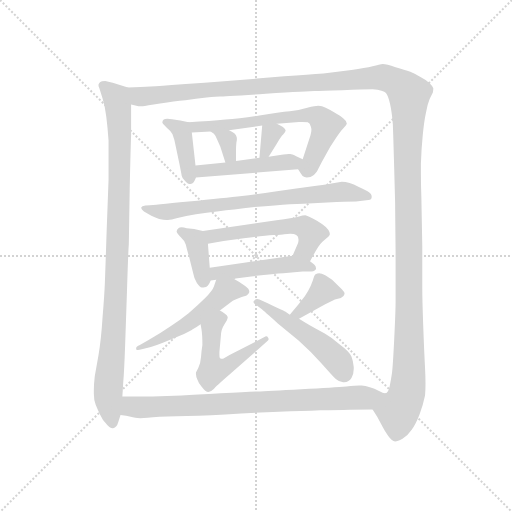
t = 0.00 s
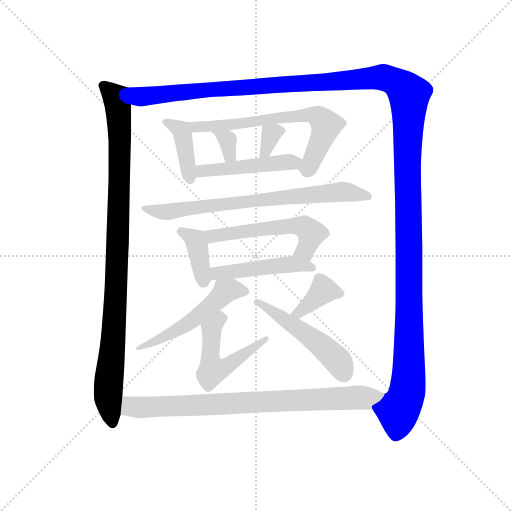
t = 2.39 s
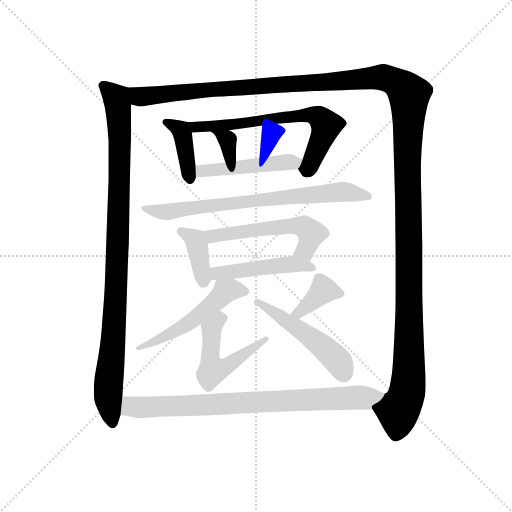
t = 4.78 s
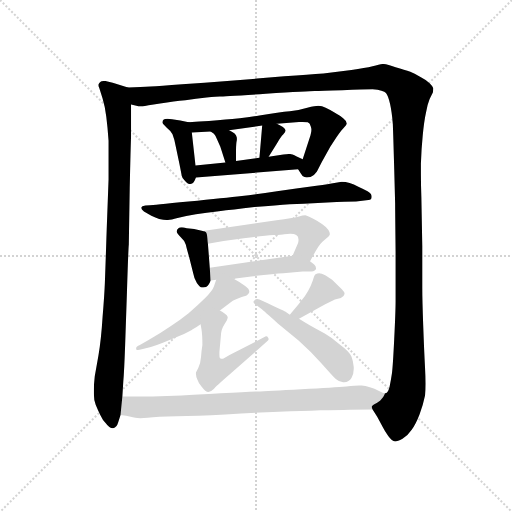
t = 7.17 s
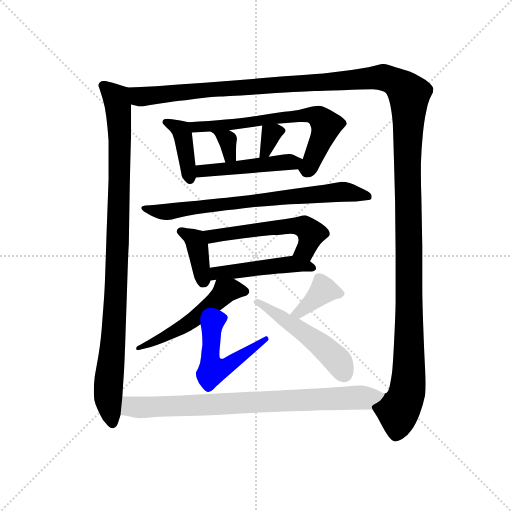
t = 9.56 s
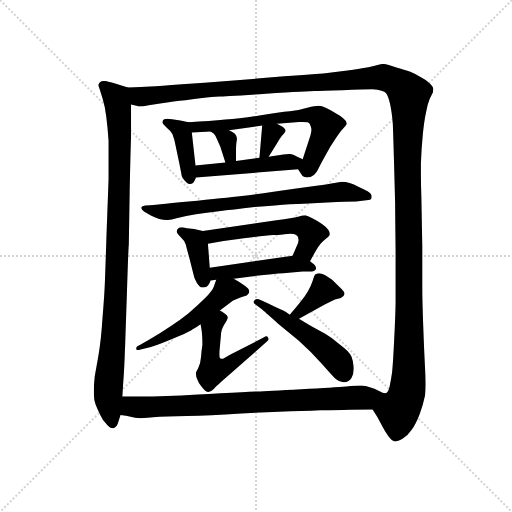
t = 11.95 s

The animated SVG that drew these frames (rendered in a browser with its animation timeline set to each time). Animation: 16 CSS @keyframes rules; one cycle of 11.95 s.

<svg version="1.1" viewBox="0 0 1024 1024" xmlns="http://www.w3.org/2000/svg">
  <g stroke="lightgray" stroke-dasharray="1,1" stroke-width="1" transform="scale(4, 4)">
    <line x1="0" y1="0" x2="256" y2="256"></line>
    <line x1="256" y1="0" x2="0" y2="256"></line>
    <line x1="128" y1="0" x2="128" y2="256"></line>
    <line x1="0" y1="128" x2="256" y2="128"></line>
  </g>
  <g transform="scale(0.92, -0.92) translate(60, -850)">
    <style type="text/css">
      
        @keyframes keyframes0 {
          from {
            stroke: blue;
            stroke-dashoffset: 1008;
            stroke-width: 128;
          }
          77% {
            animation-timing-function: step-end;
            stroke: blue;
            stroke-dashoffset: 0;
            stroke-width: 128;
          }
          to {
            stroke: black;
            stroke-width: 1024;
          }
        }
        #make-me-a-hanzi-animation-0 {
          animation: keyframes0 1.0703125s both;
          animation-delay: 0s;
          animation-timing-function: linear;
        }
      
        @keyframes keyframes1 {
          from {
            stroke: blue;
            stroke-dashoffset: 1627;
            stroke-width: 128;
          }
          84% {
            animation-timing-function: step-end;
            stroke: blue;
            stroke-dashoffset: 0;
            stroke-width: 128;
          }
          to {
            stroke: black;
            stroke-width: 1024;
          }
        }
        #make-me-a-hanzi-animation-1 {
          animation: keyframes1 1.5740559895833333s both;
          animation-delay: 1.0703125s;
          animation-timing-function: linear;
        }
      
        @keyframes keyframes2 {
          from {
            stroke: blue;
            stroke-dashoffset: 401;
            stroke-width: 128;
          }
          57% {
            animation-timing-function: step-end;
            stroke: blue;
            stroke-dashoffset: 0;
            stroke-width: 128;
          }
          to {
            stroke: black;
            stroke-width: 1024;
          }
        }
        #make-me-a-hanzi-animation-2 {
          animation: keyframes2 0.5763346354166666s both;
          animation-delay: 2.644368489583333s;
          animation-timing-function: linear;
        }
      
        @keyframes keyframes3 {
          from {
            stroke: blue;
            stroke-dashoffset: 670;
            stroke-width: 128;
          }
          69% {
            animation-timing-function: step-end;
            stroke: blue;
            stroke-dashoffset: 0;
            stroke-width: 128;
          }
          to {
            stroke: black;
            stroke-width: 1024;
          }
        }
        #make-me-a-hanzi-animation-3 {
          animation: keyframes3 0.7952473958333334s both;
          animation-delay: 3.2207031249999996s;
          animation-timing-function: linear;
        }
      
        @keyframes keyframes4 {
          from {
            stroke: blue;
            stroke-dashoffset: 324;
            stroke-width: 128;
          }
          51% {
            animation-timing-function: step-end;
            stroke: blue;
            stroke-dashoffset: 0;
            stroke-width: 128;
          }
          to {
            stroke: black;
            stroke-width: 1024;
          }
        }
        #make-me-a-hanzi-animation-4 {
          animation: keyframes4 0.513671875s both;
          animation-delay: 4.015950520833333s;
          animation-timing-function: linear;
        }
      
        @keyframes keyframes5 {
          from {
            stroke: blue;
            stroke-dashoffset: 332;
            stroke-width: 128;
          }
          52% {
            animation-timing-function: step-end;
            stroke: blue;
            stroke-dashoffset: 0;
            stroke-width: 128;
          }
          to {
            stroke: black;
            stroke-width: 1024;
          }
        }
        #make-me-a-hanzi-animation-5 {
          animation: keyframes5 0.5201822916666666s both;
          animation-delay: 4.529622395833333s;
          animation-timing-function: linear;
        }
      
        @keyframes keyframes6 {
          from {
            stroke: blue;
            stroke-dashoffset: 476;
            stroke-width: 128;
          }
          61% {
            animation-timing-function: step-end;
            stroke: blue;
            stroke-dashoffset: 0;
            stroke-width: 128;
          }
          to {
            stroke: black;
            stroke-width: 1024;
          }
        }
        #make-me-a-hanzi-animation-6 {
          animation: keyframes6 0.6373697916666666s both;
          animation-delay: 5.0498046875s;
          animation-timing-function: linear;
        }
      
        @keyframes keyframes7 {
          from {
            stroke: blue;
            stroke-dashoffset: 749;
            stroke-width: 128;
          }
          71% {
            animation-timing-function: step-end;
            stroke: blue;
            stroke-dashoffset: 0;
            stroke-width: 128;
          }
          to {
            stroke: black;
            stroke-width: 1024;
          }
        }
        #make-me-a-hanzi-animation-7 {
          animation: keyframes7 0.8595377604166666s both;
          animation-delay: 5.687174479166667s;
          animation-timing-function: linear;
        }
      
        @keyframes keyframes8 {
          from {
            stroke: blue;
            stroke-dashoffset: 385;
            stroke-width: 128;
          }
          56% {
            animation-timing-function: step-end;
            stroke: blue;
            stroke-dashoffset: 0;
            stroke-width: 128;
          }
          to {
            stroke: black;
            stroke-width: 1024;
          }
        }
        #make-me-a-hanzi-animation-8 {
          animation: keyframes8 0.5633138020833334s both;
          animation-delay: 6.546712239583334s;
          animation-timing-function: linear;
        }
      
        @keyframes keyframes9 {
          from {
            stroke: blue;
            stroke-dashoffset: 552;
            stroke-width: 128;
          }
          64% {
            animation-timing-function: step-end;
            stroke: blue;
            stroke-dashoffset: 0;
            stroke-width: 128;
          }
          to {
            stroke: black;
            stroke-width: 1024;
          }
        }
        #make-me-a-hanzi-animation-9 {
          animation: keyframes9 0.69921875s both;
          animation-delay: 7.110026041666667s;
          animation-timing-function: linear;
        }
      
        @keyframes keyframes10 {
          from {
            stroke: blue;
            stroke-dashoffset: 478;
            stroke-width: 128;
          }
          61% {
            animation-timing-function: step-end;
            stroke: blue;
            stroke-dashoffset: 0;
            stroke-width: 128;
          }
          to {
            stroke: black;
            stroke-width: 1024;
          }
        }
        #make-me-a-hanzi-animation-10 {
          animation: keyframes10 0.6389973958333334s both;
          animation-delay: 7.809244791666667s;
          animation-timing-function: linear;
        }
      
        @keyframes keyframes11 {
          from {
            stroke: blue;
            stroke-dashoffset: 532;
            stroke-width: 128;
          }
          63% {
            animation-timing-function: step-end;
            stroke: blue;
            stroke-dashoffset: 0;
            stroke-width: 128;
          }
          to {
            stroke: black;
            stroke-width: 1024;
          }
        }
        #make-me-a-hanzi-animation-11 {
          animation: keyframes11 0.6829427083333334s both;
          animation-delay: 8.4482421875s;
          animation-timing-function: linear;
        }
      
        @keyframes keyframes12 {
          from {
            stroke: blue;
            stroke-dashoffset: 521;
            stroke-width: 128;
          }
          63% {
            animation-timing-function: step-end;
            stroke: blue;
            stroke-dashoffset: 0;
            stroke-width: 128;
          }
          to {
            stroke: black;
            stroke-width: 1024;
          }
        }
        #make-me-a-hanzi-animation-12 {
          animation: keyframes12 0.6739908854166666s both;
          animation-delay: 9.131184895833334s;
          animation-timing-function: linear;
        }
      
        @keyframes keyframes13 {
          from {
            stroke: blue;
            stroke-dashoffset: 380;
            stroke-width: 128;
          }
          55% {
            animation-timing-function: step-end;
            stroke: blue;
            stroke-dashoffset: 0;
            stroke-width: 128;
          }
          to {
            stroke: black;
            stroke-width: 1024;
          }
        }
        #make-me-a-hanzi-animation-13 {
          animation: keyframes13 0.5592447916666666s both;
          animation-delay: 9.80517578125s;
          animation-timing-function: linear;
        }
      
        @keyframes keyframes14 {
          from {
            stroke: blue;
            stroke-dashoffset: 510;
            stroke-width: 128;
          }
          62% {
            animation-timing-function: step-end;
            stroke: blue;
            stroke-dashoffset: 0;
            stroke-width: 128;
          }
          to {
            stroke: black;
            stroke-width: 1024;
          }
        }
        #make-me-a-hanzi-animation-14 {
          animation: keyframes14 0.6650390625s both;
          animation-delay: 10.364420572916666s;
          animation-timing-function: linear;
        }
      
        @keyframes keyframes15 {
          from {
            stroke: blue;
            stroke-dashoffset: 820;
            stroke-width: 128;
          }
          73% {
            animation-timing-function: step-end;
            stroke: blue;
            stroke-dashoffset: 0;
            stroke-width: 128;
          }
          to {
            stroke: black;
            stroke-width: 1024;
          }
        }
        #make-me-a-hanzi-animation-15 {
          animation: keyframes15 0.9173177083333334s both;
          animation-delay: 11.029459635416666s;
          animation-timing-function: linear;
        }
      
    </style>
    
      <path d="M 218 660 L 185 670 Q 179 672 169 674 Q 160 674 158 672 Q 155 670 154 666 Q 154 662 156 658 L 163 636 Q 168 620 171 597 Q 174 574 176 544 L 176 460 L 172 352 Q 169 262 168 236 Q 167 209 163 161 Q 160 113 154 77 L 146 32 Q 144 14 144 2 L 144 -6 Q 144 -20 148 -30 Q 152 -40 158 -52 Q 164 -65 170 -70 Q 178 -81 185 -81 L 186 -81 Q 194 -79 197 -68 L 202 -52 L 206 -12 L 208 20 Q 210 43 212 99 L 216 216 Q 219 311 220 318 L 222 441 Q 224 532 225 556 L 225 623 C 225 653 225 658 218 660 Z" fill="lightgray"></path>
    
      <path d="M 750 -40 L 760 -56 L 772 -78 Q 776 -86 784 -98 Q 792 -109 799 -110 Q 804 -110 815 -104 Q 826 -97 835 -84 Q 844 -72 852 -51 Q 860 -30 864 -10 Q 865 1 865 16 Q 865 31 864 50 Q 862 88 860 143 Q 858 198 858 225 L 858 316 L 856 422 Q 855 449 855 472 L 855 494 Q 856 526 859 556 Q 862 587 866 605 Q 869 623 874 635 L 881 649 Q 882 654 882 658 Q 881 662 874 669 Q 867 676 855 682 Q 844 689 832 694 Q 820 698 800 704 Q 780 711 772 711 Q 766 710 750 706 Q 734 702 704 698 L 643 690 Q 612 688 558 684 L 434 674 Q 384 670 336 667 Q 287 663 267 662 Q 248 661 218 660 C 188 659 195 624 225 623 L 241 619 L 250 619 Q 257 620 288 625 Q 319 630 343 632 Q 366 636 389 638 Q 412 640 418 640 Q 424 640 518 646 Q 612 652 624 652 Q 637 653 684 654 Q 730 656 750 656 Q 774 654 779 648 Q 784 642 788 624 Q 792 606 794 580 Q 795 554 797 482 L 799 408 Q 799 394 800 303 L 800 195 Q 800 174 797 113 Q 794 52 792 38 Q 790 24 787 10 Q 784 -4 778 -5 L 777 -5 C 766 -33 742 -26 750 -40 Z" fill="lightgray"></path>
    
      <path d="M 350 584 L 332 588 L 314 591 Q 308 592 304 592 Q 298 592 296 590 Q 293 588 293 584 L 293 583 Q 294 580 302 573 Q 310 567 315 558 Q 319 548 322 532 L 330 494 Q 334 474 335 468 Q 336 463 341 458 Q 347 450 352 450 L 354 450 Q 358 451 361 454 Q 364 458 366 464 L 365 490 L 357 562 C 355 583 355 583 350 584 Z" fill="lightgray"></path>
    
      <path d="M 588 482 L 594 473 Q 597 467 602 465 Q 604 464 607 464 Q 611 464 615 465 Q 623 468 629 477 L 639 497 L 658 531 Q 680 566 687 572 Q 693 578 694 581 Q 694 587 686 593 Q 679 599 668 605 Q 657 612 648 616 Q 640 620 632 620 Q 626 620 608 616 Q 592 611 570 608 Q 548 606 504 599 Q 462 592 430 590 Q 398 587 350 584 C 320 582 327 561 357 562 L 398 564 L 438 567 L 510 577 L 542 581 L 590 585 L 598 585 Q 606 585 609 584 Q 614 582 616 574 Q 617 571 617 568 Q 617 563 615 556 L 598 504 C 590 479 586 485 588 482 Z" fill="lightgray"></path>
    
      <path d="M 398 564 L 405 559 Q 408 556 412 547 L 419 531 L 430 497 C 439 468 453 470 453 500 L 453 516 Q 453 533 454 541 Q 455 545 455 548 Q 455 551 454 553 Q 454 556 450 560 Q 446 563 438 567 C 411 581 374 581 398 564 Z" fill="lightgray"></path>
    
      <path d="M 510 577 L 504 507 C 501 477 508 484 524 509 L 542 538 Q 550 552 556 558 Q 561 564 561 567 Q 560 570 555 574 Q 550 577 542 581 C 515 595 512 596 510 577 Z" fill="lightgray"></path>
    
      <path d="M 366 464 L 588 482 C 618 484 625 491 598 504 L 585 510 Q 574 515 571 515 L 568 515 Q 564 515 556 514 L 524 509 L 504 507 L 453 500 L 430 497 L 365 490 C 335 487 336 462 366 464 Z" fill="lightgray"></path>
    
      <path d="M 256 403 Q 248 402 247 399 L 247 398 Q 247 395 253 390 L 269 381 Q 278 377 286 374 Q 296 372 302 372 L 305 372 Q 312 372 326 376 Q 344 380 366 384 Q 388 388 416 391 Q 444 394 493 400 Q 542 404 570 406 L 600 407 L 672 411 Q 708 412 714 412 L 741 415 Q 748 416 748 422 L 748 423 Q 748 429 739 434 Q 728 440 719 444 Q 709 449 700 452 Q 691 455 683 455 Q 678 454 667 452 Q 656 450 628 446 L 584 440 L 542 434 Q 501 428 466 424 Q 430 420 350 412 Q 270 404 266 404 L 256 403 Z" fill="lightgray"></path>
    
      <path d="M 381 348 L 362 352 L 346 354 Q 339 356 335 356 Q 330 356 328 354 Q 324 351 324 347 L 324 346 Q 325 342 333 334 Q 341 327 344 318 Q 346 309 351 292 L 360 256 Q 362 244 368 235 Q 374 226 379 225 L 382 225 Q 385 225 388 226 Q 392 229 394 232 Q 396 235 398 240 L 396 268 L 392 320 C 390 346 390 346 381 348 Z" fill="lightgray"></path>
    
      <path d="M 614 282 L 626 304 Q 636 322 646 329 Q 656 336 657 340 L 657 342 Q 657 345 654 350 Q 650 356 640 363 Q 630 370 620 375 Q 610 380 604 382 Q 599 382 588 379 Q 577 376 541 371 L 381 348 C 351 344 362 315 392 320 L 426 326 L 470 332 Q 514 338 534 339 Q 554 340 558 341 Q 565 342 571 342 Q 580 342 584 339 Q 589 336 589 329 Q 589 326 588 322 L 576 294 C 564 266 600 256 614 282 Z" fill="lightgray"></path>
    
      <path d="M 448 244 L 486 249 Q 536 255 556 256 L 598 260 L 617 260 Q 626 261 627 266 L 627 267 Q 627 271 623 275 L 614 282 C 595 297 595 297 576 294 L 396 268 C 366 264 368 235 398 240 L 410 242 L 448 244 Z" fill="lightgray"></path>
    
      <path d="M 418 175 L 446 196 Q 454 200 464 204 Q 475 206 478 209 Q 481 212 482 215 L 482 216 Q 482 222 473 228 Q 463 236 448 244 C 422 259 417 262 410 242 L 405 227 Q 402 218 386 202 Q 370 186 350 169 Q 330 153 310 140 Q 290 126 263 111 L 244 100 Q 236 97 236 93 L 236 91 Q 237 89 240 89 Q 243 89 246 90 L 266 95 Q 278 98 302 108 L 340 124 Q 354 130 359 134 Q 365 137 376 145 L 418 175 Z" fill="lightgray"></path>
    
      <path d="M 376 145 L 378 134 Q 380 122 380 100 Q 378 88 377 74 Q 376 60 371 50 L 366 40 L 366 37 Q 366 32 369 25 Q 372 16 378 10 Q 387 -2 393 -2 Q 398 -2 404 4 Q 409 10 439 36 L 522 109 Q 524 111 524 113 Q 524 114 523 116 Q 521 119 519 119 L 518 119 L 439 78 L 425 70 Q 419 70 418 72 Q 417 73 417 79 L 417 85 L 420 118 Q 420 133 428 145 Q 435 156 435 160 L 435 161 Q 434 165 429 168 Q 424 172 418 175 C 392 190 371 175 376 145 Z" fill="lightgray"></path>
    
      <path d="M 590 157 L 646 188 L 668 199 L 681 202 Q 688 206 689 211 L 689 212 Q 689 216 678 226 L 662 242 L 648 251 Q 638 256 634 256 Q 630 256 626 254 Q 623 252 620 240 Q 616 228 610 218 Q 604 207 595 196 Q 586 184 570 166 C 550 144 564 142 590 157 Z" fill="lightgray"></path>
    
      <path d="M 570 166 L 560 173 Q 558 174 547 179 Q 536 184 522 191 L 504 199 Q 501 200 499 200 Q 496 200 493 197 Q 491 195 491 194 Q 491 191 494 189 L 510 177 Q 512 175 544 147 L 589 110 Q 616 86 639 60 Q 662 34 670 26 Q 678 19 686 19 L 688 19 Q 699 19 704 28 Q 709 37 709 48 L 709 52 Q 708 65 704 75 Q 699 86 680 100 Q 662 116 646 125 L 626 136 Q 614 142 590 157 L 570 166 Z" fill="lightgray"></path>
    
      <path d="M 202 -52 L 214 -54 L 234 -58 Q 238 -59 245 -59 Q 252 -59 261 -58 Q 281 -56 324 -55 Q 366 -54 430 -51 Q 494 -47 546 -45 Q 598 -44 636 -42 Q 674 -42 700 -41 Q 726 -40 750 -40 C 780 -40 805 -17 777 -5 Q 773 -5 764 0 Q 754 6 744 8 Q 734 12 726 12 L 721 12 Q 713 12 693 10 Q 668 8 595 4 Q 522 0 499 -1 Q 475 -2 420 -5 Q 365 -8 335 -10 L 272 -12 L 206 -12 C 176 -12 172 -47 202 -52 Z" fill="lightgray"></path>
    
    
      <clipPath id="make-me-a-hanzi-clip-0">
        <path d="M 218 660 L 185 670 Q 179 672 169 674 Q 160 674 158 672 Q 155 670 154 666 Q 154 662 156 658 L 163 636 Q 168 620 171 597 Q 174 574 176 544 L 176 460 L 172 352 Q 169 262 168 236 Q 167 209 163 161 Q 160 113 154 77 L 146 32 Q 144 14 144 2 L 144 -6 Q 144 -20 148 -30 Q 152 -40 158 -52 Q 164 -65 170 -70 Q 178 -81 185 -81 L 186 -81 Q 194 -79 197 -68 L 202 -52 L 206 -12 L 208 20 Q 210 43 212 99 L 216 216 Q 219 311 220 318 L 222 441 Q 224 532 225 556 L 225 623 C 225 653 225 658 218 660 Z"></path>
      </clipPath>
      <path clip-path="url(#make-me-a-hanzi-clip-0)" d="M 163 664 L 193 636 L 201 545 L 193 229 L 175 -5 L 186 -73" fill="none" id="make-me-a-hanzi-animation-0" stroke-dasharray="880 1760" stroke-linecap="round"></path>
    
      <clipPath id="make-me-a-hanzi-clip-1">
        <path d="M 750 -40 L 760 -56 L 772 -78 Q 776 -86 784 -98 Q 792 -109 799 -110 Q 804 -110 815 -104 Q 826 -97 835 -84 Q 844 -72 852 -51 Q 860 -30 864 -10 Q 865 1 865 16 Q 865 31 864 50 Q 862 88 860 143 Q 858 198 858 225 L 858 316 L 856 422 Q 855 449 855 472 L 855 494 Q 856 526 859 556 Q 862 587 866 605 Q 869 623 874 635 L 881 649 Q 882 654 882 658 Q 881 662 874 669 Q 867 676 855 682 Q 844 689 832 694 Q 820 698 800 704 Q 780 711 772 711 Q 766 710 750 706 Q 734 702 704 698 L 643 690 Q 612 688 558 684 L 434 674 Q 384 670 336 667 Q 287 663 267 662 Q 248 661 218 660 C 188 659 195 624 225 623 L 241 619 L 250 619 Q 257 620 288 625 Q 319 630 343 632 Q 366 636 389 638 Q 412 640 418 640 Q 424 640 518 646 Q 612 652 624 652 Q 637 653 684 654 Q 730 656 750 656 Q 774 654 779 648 Q 784 642 788 624 Q 792 606 794 580 Q 795 554 797 482 L 799 408 Q 799 394 800 303 L 800 195 Q 800 174 797 113 Q 794 52 792 38 Q 790 24 787 10 Q 784 -4 778 -5 L 777 -5 C 766 -33 742 -26 750 -40 Z"></path>
      </clipPath>
      <path clip-path="url(#make-me-a-hanzi-clip-1)" d="M 225 655 L 246 640 L 773 682 L 821 655 L 829 642 L 829 42 L 825 -2 L 805 -43 L 800 -99" fill="none" id="make-me-a-hanzi-animation-1" stroke-dasharray="1499 2998" stroke-linecap="round"></path>
    
      <clipPath id="make-me-a-hanzi-clip-2">
        <path d="M 350 584 L 332 588 L 314 591 Q 308 592 304 592 Q 298 592 296 590 Q 293 588 293 584 L 293 583 Q 294 580 302 573 Q 310 567 315 558 Q 319 548 322 532 L 330 494 Q 334 474 335 468 Q 336 463 341 458 Q 347 450 352 450 L 354 450 Q 358 451 361 454 Q 364 458 366 464 L 365 490 L 357 562 C 355 583 355 583 350 584 Z"></path>
      </clipPath>
      <path clip-path="url(#make-me-a-hanzi-clip-2)" d="M 302 584 L 334 567 L 353 460" fill="none" id="make-me-a-hanzi-animation-2" stroke-dasharray="273 546" stroke-linecap="round"></path>
    
      <clipPath id="make-me-a-hanzi-clip-3">
        <path d="M 588 482 L 594 473 Q 597 467 602 465 Q 604 464 607 464 Q 611 464 615 465 Q 623 468 629 477 L 639 497 L 658 531 Q 680 566 687 572 Q 693 578 694 581 Q 694 587 686 593 Q 679 599 668 605 Q 657 612 648 616 Q 640 620 632 620 Q 626 620 608 616 Q 592 611 570 608 Q 548 606 504 599 Q 462 592 430 590 Q 398 587 350 584 C 320 582 327 561 357 562 L 398 564 L 438 567 L 510 577 L 542 581 L 590 585 L 598 585 Q 606 585 609 584 Q 614 582 616 574 Q 617 571 617 568 Q 617 563 615 556 L 598 504 C 590 479 586 485 588 482 Z"></path>
      </clipPath>
      <path clip-path="url(#make-me-a-hanzi-clip-3)" d="M 358 580 L 365 573 L 404 575 L 579 598 L 630 596 L 647 581 L 648 569 L 610 484 L 600 483" fill="none" id="make-me-a-hanzi-animation-3" stroke-dasharray="542 1084" stroke-linecap="round"></path>
    
      <clipPath id="make-me-a-hanzi-clip-4">
        <path d="M 398 564 L 405 559 Q 408 556 412 547 L 419 531 L 430 497 C 439 468 453 470 453 500 L 453 516 Q 453 533 454 541 Q 455 545 455 548 Q 455 551 454 553 Q 454 556 450 560 Q 446 563 438 567 C 411 581 374 581 398 564 Z"></path>
      </clipPath>
      <path clip-path="url(#make-me-a-hanzi-clip-4)" d="M 414 556 L 434 547 L 438 518 L 447 504" fill="none" id="make-me-a-hanzi-animation-4" stroke-dasharray="196 392" stroke-linecap="round"></path>
    
      <clipPath id="make-me-a-hanzi-clip-5">
        <path d="M 510 577 L 504 507 C 501 477 508 484 524 509 L 542 538 Q 550 552 556 558 Q 561 564 561 567 Q 560 570 555 574 Q 550 577 542 581 C 515 595 512 596 510 577 Z"></path>
      </clipPath>
      <path clip-path="url(#make-me-a-hanzi-clip-5)" d="M 553 566 L 530 558 L 518 520 L 508 514" fill="none" id="make-me-a-hanzi-animation-5" stroke-dasharray="204 408" stroke-linecap="round"></path>
    
      <clipPath id="make-me-a-hanzi-clip-6">
        <path d="M 366 464 L 588 482 C 618 484 625 491 598 504 L 585 510 Q 574 515 571 515 L 568 515 Q 564 515 556 514 L 524 509 L 504 507 L 453 500 L 430 497 L 365 490 C 335 487 336 462 366 464 Z"></path>
      </clipPath>
      <path clip-path="url(#make-me-a-hanzi-clip-6)" d="M 373 471 L 379 478 L 399 481 L 589 501" fill="none" id="make-me-a-hanzi-animation-6" stroke-dasharray="348 696" stroke-linecap="round"></path>
    
      <clipPath id="make-me-a-hanzi-clip-7">
        <path d="M 256 403 Q 248 402 247 399 L 247 398 Q 247 395 253 390 L 269 381 Q 278 377 286 374 Q 296 372 302 372 L 305 372 Q 312 372 326 376 Q 344 380 366 384 Q 388 388 416 391 Q 444 394 493 400 Q 542 404 570 406 L 600 407 L 672 411 Q 708 412 714 412 L 741 415 Q 748 416 748 422 L 748 423 Q 748 429 739 434 Q 728 440 719 444 Q 709 449 700 452 Q 691 455 683 455 Q 678 454 667 452 Q 656 450 628 446 L 584 440 L 542 434 Q 501 428 466 424 Q 430 420 350 412 Q 270 404 266 404 L 256 403 Z"></path>
      </clipPath>
      <path clip-path="url(#make-me-a-hanzi-clip-7)" d="M 253 399 L 293 389 L 690 433 L 741 423" fill="none" id="make-me-a-hanzi-animation-7" stroke-dasharray="621 1242" stroke-linecap="round"></path>
    
      <clipPath id="make-me-a-hanzi-clip-8">
        <path d="M 381 348 L 362 352 L 346 354 Q 339 356 335 356 Q 330 356 328 354 Q 324 351 324 347 L 324 346 Q 325 342 333 334 Q 341 327 344 318 Q 346 309 351 292 L 360 256 Q 362 244 368 235 Q 374 226 379 225 L 382 225 Q 385 225 388 226 Q 392 229 394 232 Q 396 235 398 240 L 396 268 L 392 320 C 390 346 390 346 381 348 Z"></path>
      </clipPath>
      <path clip-path="url(#make-me-a-hanzi-clip-8)" d="M 333 347 L 364 328 L 383 237" fill="none" id="make-me-a-hanzi-animation-8" stroke-dasharray="257 514" stroke-linecap="round"></path>
    
      <clipPath id="make-me-a-hanzi-clip-9">
        <path d="M 614 282 L 626 304 Q 636 322 646 329 Q 656 336 657 340 L 657 342 Q 657 345 654 350 Q 650 356 640 363 Q 630 370 620 375 Q 610 380 604 382 Q 599 382 588 379 Q 577 376 541 371 L 381 348 C 351 344 362 315 392 320 L 426 326 L 470 332 Q 514 338 534 339 Q 554 340 558 341 Q 565 342 571 342 Q 580 342 584 339 Q 589 336 589 329 Q 589 326 588 322 L 576 294 C 564 266 600 256 614 282 Z"></path>
      </clipPath>
      <path clip-path="url(#make-me-a-hanzi-clip-9)" d="M 389 343 L 401 336 L 573 360 L 601 357 L 616 343 L 611 321 L 604 307 L 584 299" fill="none" id="make-me-a-hanzi-animation-9" stroke-dasharray="424 848" stroke-linecap="round"></path>
    
      <clipPath id="make-me-a-hanzi-clip-10">
        <path d="M 448 244 L 486 249 Q 536 255 556 256 L 598 260 L 617 260 Q 626 261 627 266 L 627 267 Q 627 271 623 275 L 614 282 C 595 297 595 297 576 294 L 396 268 C 366 264 368 235 398 240 L 410 242 L 448 244 Z"></path>
      </clipPath>
      <path clip-path="url(#make-me-a-hanzi-clip-10)" d="M 403 247 L 420 258 L 571 276 L 620 267" fill="none" id="make-me-a-hanzi-animation-10" stroke-dasharray="350 700" stroke-linecap="round"></path>
    
      <clipPath id="make-me-a-hanzi-clip-11">
        <path d="M 418 175 L 446 196 Q 454 200 464 204 Q 475 206 478 209 Q 481 212 482 215 L 482 216 Q 482 222 473 228 Q 463 236 448 244 C 422 259 417 262 410 242 L 405 227 Q 402 218 386 202 Q 370 186 350 169 Q 330 153 310 140 Q 290 126 263 111 L 244 100 Q 236 97 236 93 L 236 91 Q 237 89 240 89 Q 243 89 246 90 L 266 95 Q 278 98 302 108 L 340 124 Q 354 130 359 134 Q 365 137 376 145 L 418 175 Z"></path>
      </clipPath>
      <path clip-path="url(#make-me-a-hanzi-clip-11)" d="M 475 216 L 444 221 L 430 217 L 362 155 L 239 92" fill="none" id="make-me-a-hanzi-animation-11" stroke-dasharray="404 808" stroke-linecap="round"></path>
    
      <clipPath id="make-me-a-hanzi-clip-12">
        <path d="M 376 145 L 378 134 Q 380 122 380 100 Q 378 88 377 74 Q 376 60 371 50 L 366 40 L 366 37 Q 366 32 369 25 Q 372 16 378 10 Q 387 -2 393 -2 Q 398 -2 404 4 Q 409 10 439 36 L 522 109 Q 524 111 524 113 Q 524 114 523 116 Q 521 119 519 119 L 518 119 L 439 78 L 425 70 Q 419 70 418 72 Q 417 73 417 79 L 417 85 L 420 118 Q 420 133 428 145 Q 435 156 435 160 L 435 161 Q 434 165 429 168 Q 424 172 418 175 C 392 190 371 175 376 145 Z"></path>
      </clipPath>
      <path clip-path="url(#make-me-a-hanzi-clip-12)" d="M 427 161 L 400 135 L 397 64 L 402 45 L 434 54 L 519 114" fill="none" id="make-me-a-hanzi-animation-12" stroke-dasharray="393 786" stroke-linecap="round"></path>
    
      <clipPath id="make-me-a-hanzi-clip-13">
        <path d="M 590 157 L 646 188 L 668 199 L 681 202 Q 688 206 689 211 L 689 212 Q 689 216 678 226 L 662 242 L 648 251 Q 638 256 634 256 Q 630 256 626 254 Q 623 252 620 240 Q 616 228 610 218 Q 604 207 595 196 Q 586 184 570 166 C 550 144 564 142 590 157 Z"></path>
      </clipPath>
      <path clip-path="url(#make-me-a-hanzi-clip-13)" d="M 681 212 L 643 219 L 590 169 L 578 169" fill="none" id="make-me-a-hanzi-animation-13" stroke-dasharray="252 504" stroke-linecap="round"></path>
    
      <clipPath id="make-me-a-hanzi-clip-14">
        <path d="M 570 166 L 560 173 Q 558 174 547 179 Q 536 184 522 191 L 504 199 Q 501 200 499 200 Q 496 200 493 197 Q 491 195 491 194 Q 491 191 494 189 L 510 177 Q 512 175 544 147 L 589 110 Q 616 86 639 60 Q 662 34 670 26 Q 678 19 686 19 L 688 19 Q 699 19 704 28 Q 709 37 709 48 L 709 52 Q 708 65 704 75 Q 699 86 680 100 Q 662 116 646 125 L 626 136 Q 614 142 590 157 L 570 166 Z"></path>
      </clipPath>
      <path clip-path="url(#make-me-a-hanzi-clip-14)" d="M 495 193 L 525 179 L 638 100 L 677 63 L 689 36" fill="none" id="make-me-a-hanzi-animation-14" stroke-dasharray="382 764" stroke-linecap="round"></path>
    
      <clipPath id="make-me-a-hanzi-clip-15">
        <path d="M 202 -52 L 214 -54 L 234 -58 Q 238 -59 245 -59 Q 252 -59 261 -58 Q 281 -56 324 -55 Q 366 -54 430 -51 Q 494 -47 546 -45 Q 598 -44 636 -42 Q 674 -42 700 -41 Q 726 -40 750 -40 C 780 -40 805 -17 777 -5 Q 773 -5 764 0 Q 754 6 744 8 Q 734 12 726 12 L 721 12 Q 713 12 693 10 Q 668 8 595 4 Q 522 0 499 -1 Q 475 -2 420 -5 Q 365 -8 335 -10 L 272 -12 L 206 -12 C 176 -12 172 -47 202 -52 Z"></path>
      </clipPath>
      <path clip-path="url(#make-me-a-hanzi-clip-15)" d="M 209 -46 L 226 -34 L 738 -16 L 768 -8" fill="none" id="make-me-a-hanzi-animation-15" stroke-dasharray="692 1384" stroke-linecap="round"></path>
    
  </g>
</svg>
